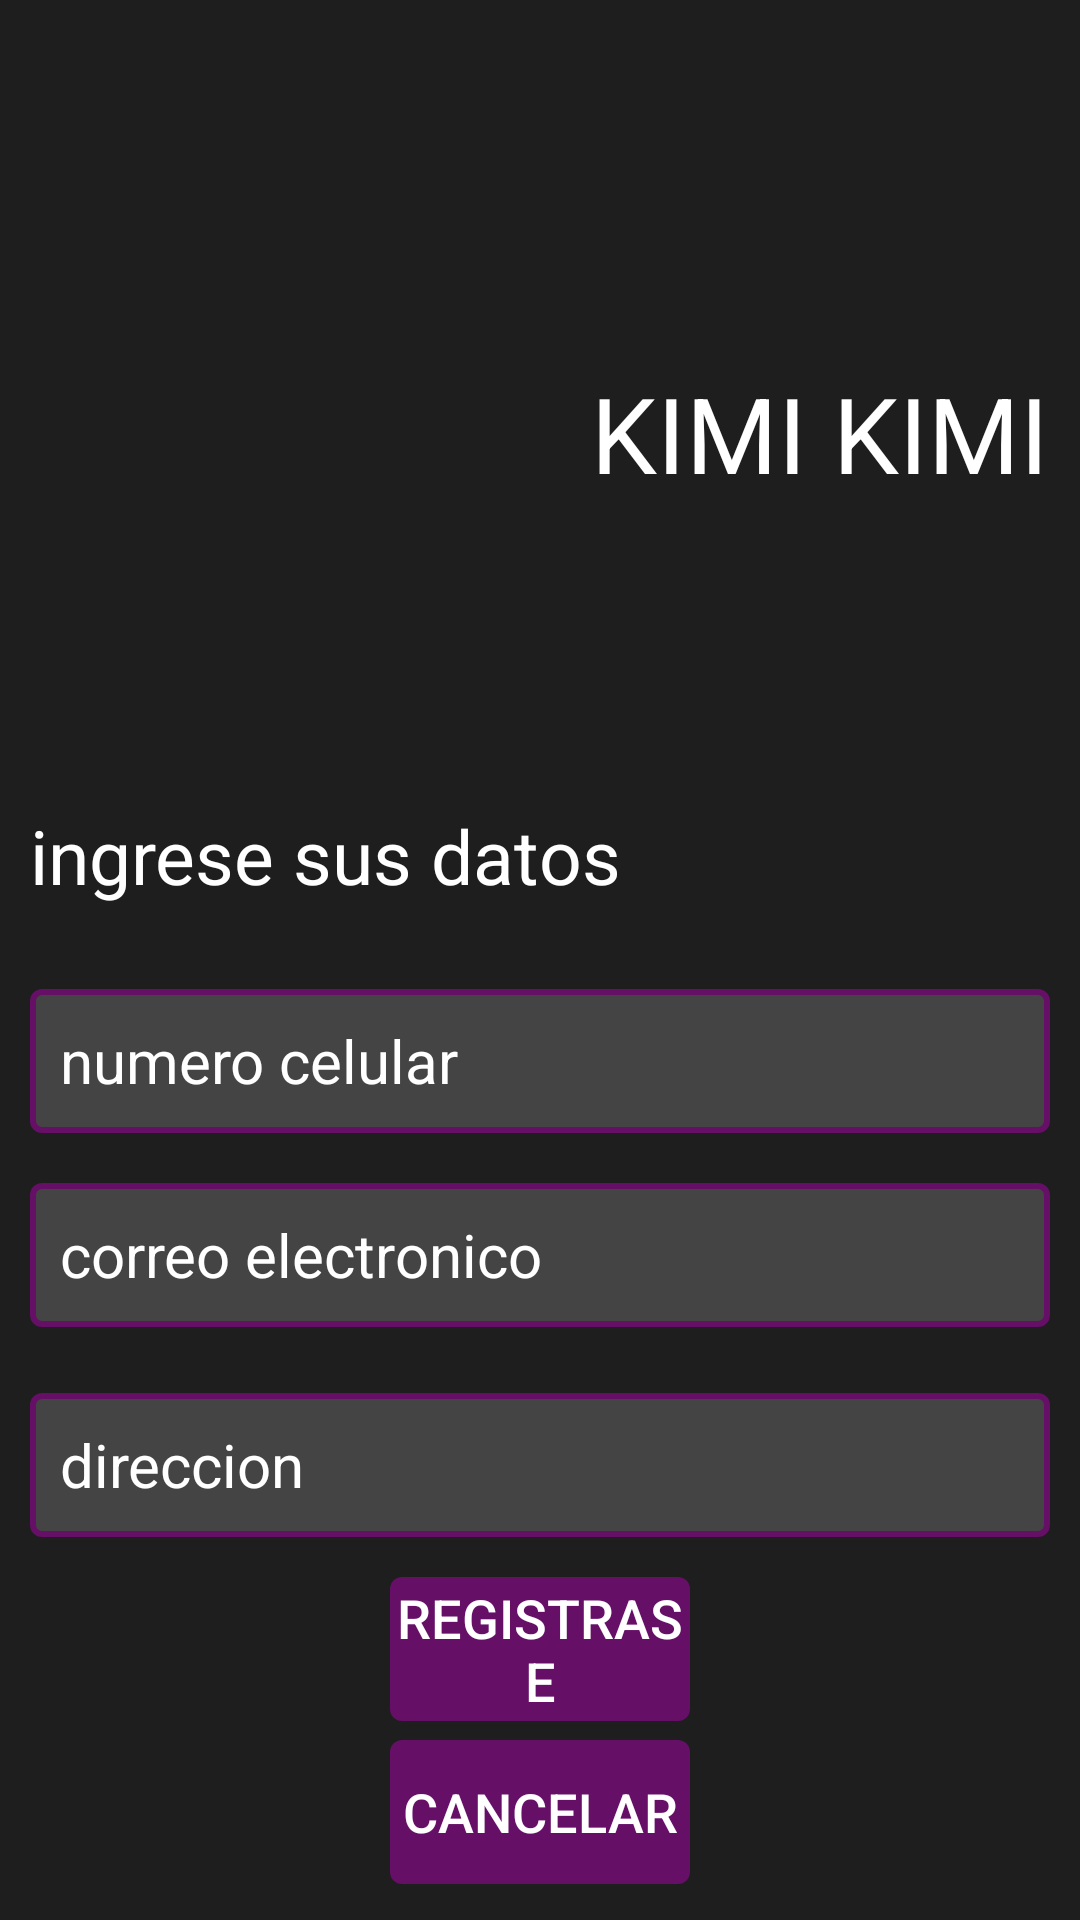

Android layout source for this screen:
<!-- AndroidManifest.xml: application theme Theme.Karen1 -->
<!-- res/layout/activity_registro2.xml -->
<?xml version="1.0" encoding="utf-8"?>
<androidx.constraintlayout.widget.ConstraintLayout xmlns:android="http://schemas.android.com/apk/res/android"
    xmlns:app="http://schemas.android.com/apk/res-auto"
    xmlns:tools="http://schemas.android.com/tools"
    android:layout_width="match_parent"
    android:layout_height="match_parent"
    android:background="#1E1E1E"
    tools:context=".registro2">

    <ImageView
        android:id="@+id/imageView3"
        android:layout_width="187dp"
        android:layout_height="187dp"
        app:layout_constraintBottom_toBottomOf="parent"
        app:layout_constraintEnd_toEndOf="parent"
        app:layout_constraintHorizontal_bias="0.0"
        app:layout_constraintStart_toStartOf="parent"
        app:layout_constraintTop_toTopOf="parent"
        app:layout_constraintVertical_bias="0.0"
        app:srcCompat="@drawable/icono_perfil" />

    <TextView
        android:id="@+id/textView7"
        android:layout_width="wrap_content"
        android:layout_height="wrap_content"
        android:layout_marginStart="10dp"
        android:layout_marginEnd="10dp"
        android:text="KIMI KIMI"
        android:textColor="#FFFFFF"
        android:textSize="35sp"
        app:layout_constraintBottom_toBottomOf="parent"
        app:layout_constraintEnd_toEndOf="parent"
        app:layout_constraintHorizontal_bias="0.0"
        app:layout_constraintStart_toEndOf="@+id/imageView3"
        app:layout_constraintTop_toTopOf="parent"
        app:layout_constraintVertical_bias="0.204" />

    <TextView
        android:id="@+id/textView8"
        android:layout_width="0dp"
        android:layout_height="wrap_content"
        android:text="ingrese sus datos"
        android:layout_marginStart="10dp"
        android:layout_marginEnd="10dp"
        android:textColor="#FFFFFF"
        android:textSize="25sp"

        app:layout_constraintBottom_toBottomOf="parent"
        app:layout_constraintEnd_toEndOf="parent"
        app:layout_constraintHorizontal_bias="0.178"
        app:layout_constraintStart_toStartOf="parent"
        app:layout_constraintTop_toBottomOf="@+id/imageView3"
        app:layout_constraintVertical_bias="0.194" />

    <EditText
        android:id="@+id/editTextPhone"
        android:layout_width="0dp"
        android:layout_height="48dp"
        android:layout_marginStart="10dp"
        android:layout_marginEnd="10dp"
        android:ems="10"
        android:inputType="phone"
        android:hint="numero celular"
        android:textColorHint="#FFFFFF"
        android:textSize="20sp"
        android:padding="10dp"
        android:background="@drawable/fondomorado"

        app:layout_constraintBottom_toBottomOf="parent"
        app:layout_constraintEnd_toEndOf="parent"
        app:layout_constraintHorizontal_bias="0.184"
        app:layout_constraintStart_toStartOf="parent"
        app:layout_constraintTop_toBottomOf="@+id/textView8"
        app:layout_constraintVertical_bias="0.095" />

    <EditText
        android:id="@+id/editTextTextPostalAddress"
        android:layout_width="0dp"
        android:layout_height="48dp"
        android:layout_marginStart="10dp"
        android:layout_marginEnd="10dp"
        android:background="@drawable/fondomorado"
        android:ems="10"
        android:hint="direccion"
        android:inputType="textPostalAddress"
        android:padding="10dp"
        android:textColorHint="#FFFFFF"
        android:textSize="20sp"
        android:textColor="#FFFFFF"

        app:layout_constraintBottom_toBottomOf="parent"
        app:layout_constraintEnd_toEndOf="parent"
        app:layout_constraintHorizontal_bias="0.0"
        app:layout_constraintStart_toStartOf="parent"
        app:layout_constraintTop_toBottomOf="@+id/editTextTextEmailAddress2"
        app:layout_constraintVertical_bias="0.146" />

    <EditText
        android:id="@+id/editTextTextEmailAddress2"
        android:layout_width="0dp"
        android:layout_height="48dp"
        android:layout_marginStart="10dp"
        android:layout_marginEnd="10dp"
        android:background="@drawable/fondomorado"
        android:ems="10"
        android:hint="correo electronico"
        android:textSize="20sp"
        android:textColor="#FFFFFF"
        android:inputType="textEmailAddress"
        android:padding="10dp"
        android:textColorHint="#FFFFFF"

        app:layout_constraintBottom_toBottomOf="parent"
        app:layout_constraintEnd_toEndOf="parent"
        app:layout_constraintHorizontal_bias="0.0"
        app:layout_constraintStart_toStartOf="parent"
        app:layout_constraintTop_toBottomOf="@+id/editTextPhone"
        app:layout_constraintVertical_bias="0.078" />

    <Button
        android:id="@+id/button7"
        android:layout_width="0dp"
        android:layout_height="48dp"
        android:layout_marginStart="130dp"
        android:layout_marginEnd="130dp"
        android:text="registrase"
        android:background="@drawable/esquinaredonda"
        android:clickable="true"
        android:textColor="#FFFFFF"
        android:textSize="18sp"

        app:layout_constraintBottom_toBottomOf="parent"
        app:layout_constraintEnd_toEndOf="parent"
        app:layout_constraintStart_toStartOf="parent"
        app:layout_constraintTop_toBottomOf="@+id/editTextTextPostalAddress"
        app:layout_constraintVertical_bias="0.166" />

    <Button
        android:id="@+id/button8"
        android:layout_width="0dp"
        android:layout_height="48dp"
        android:layout_marginStart="130dp"
        android:layout_marginEnd="130dp"
        android:text="cancelar"
        android:background="@drawable/esquinaredonda"
        android:clickable="true"
        android:textColor="#FFFFFF"
        android:textSize="18sp"

        app:layout_constraintBottom_toBottomOf="parent"
        app:layout_constraintEnd_toEndOf="parent"
        app:layout_constraintStart_toStartOf="parent"
        app:layout_constraintTop_toBottomOf="@+id/button7"
        app:layout_constraintVertical_bias="0.354" />

</androidx.constraintlayout.widget.ConstraintLayout>
<!-- resources referenced by this layout -->
<resources>
  <!-- drawable esquinaredonda (drawable) -->
  <shape xmlns:android="http://schemas.android.com/apk/res/android">
      <solid android:color="#650f67"/>
      <corners android:radius="4dp"/>
  </shape>
  <!-- drawable fondomorado (drawable) -->
  <shape xmlns:android="http://schemas.android.com/apk/res/android">
      <solid android:color="#454444"/>
      <stroke android:color="#650f67" android:width="2dp"/>
      <corners android:radius="3dp"/>
  </shape>
  <style name="Theme.Karen1" parent="Base.Theme.Karen1" />
  <style name="Base.Theme.Karen1" parent="Theme.Material3.DayNight.NoActionBar">
          
          
      </style>
</resources>
